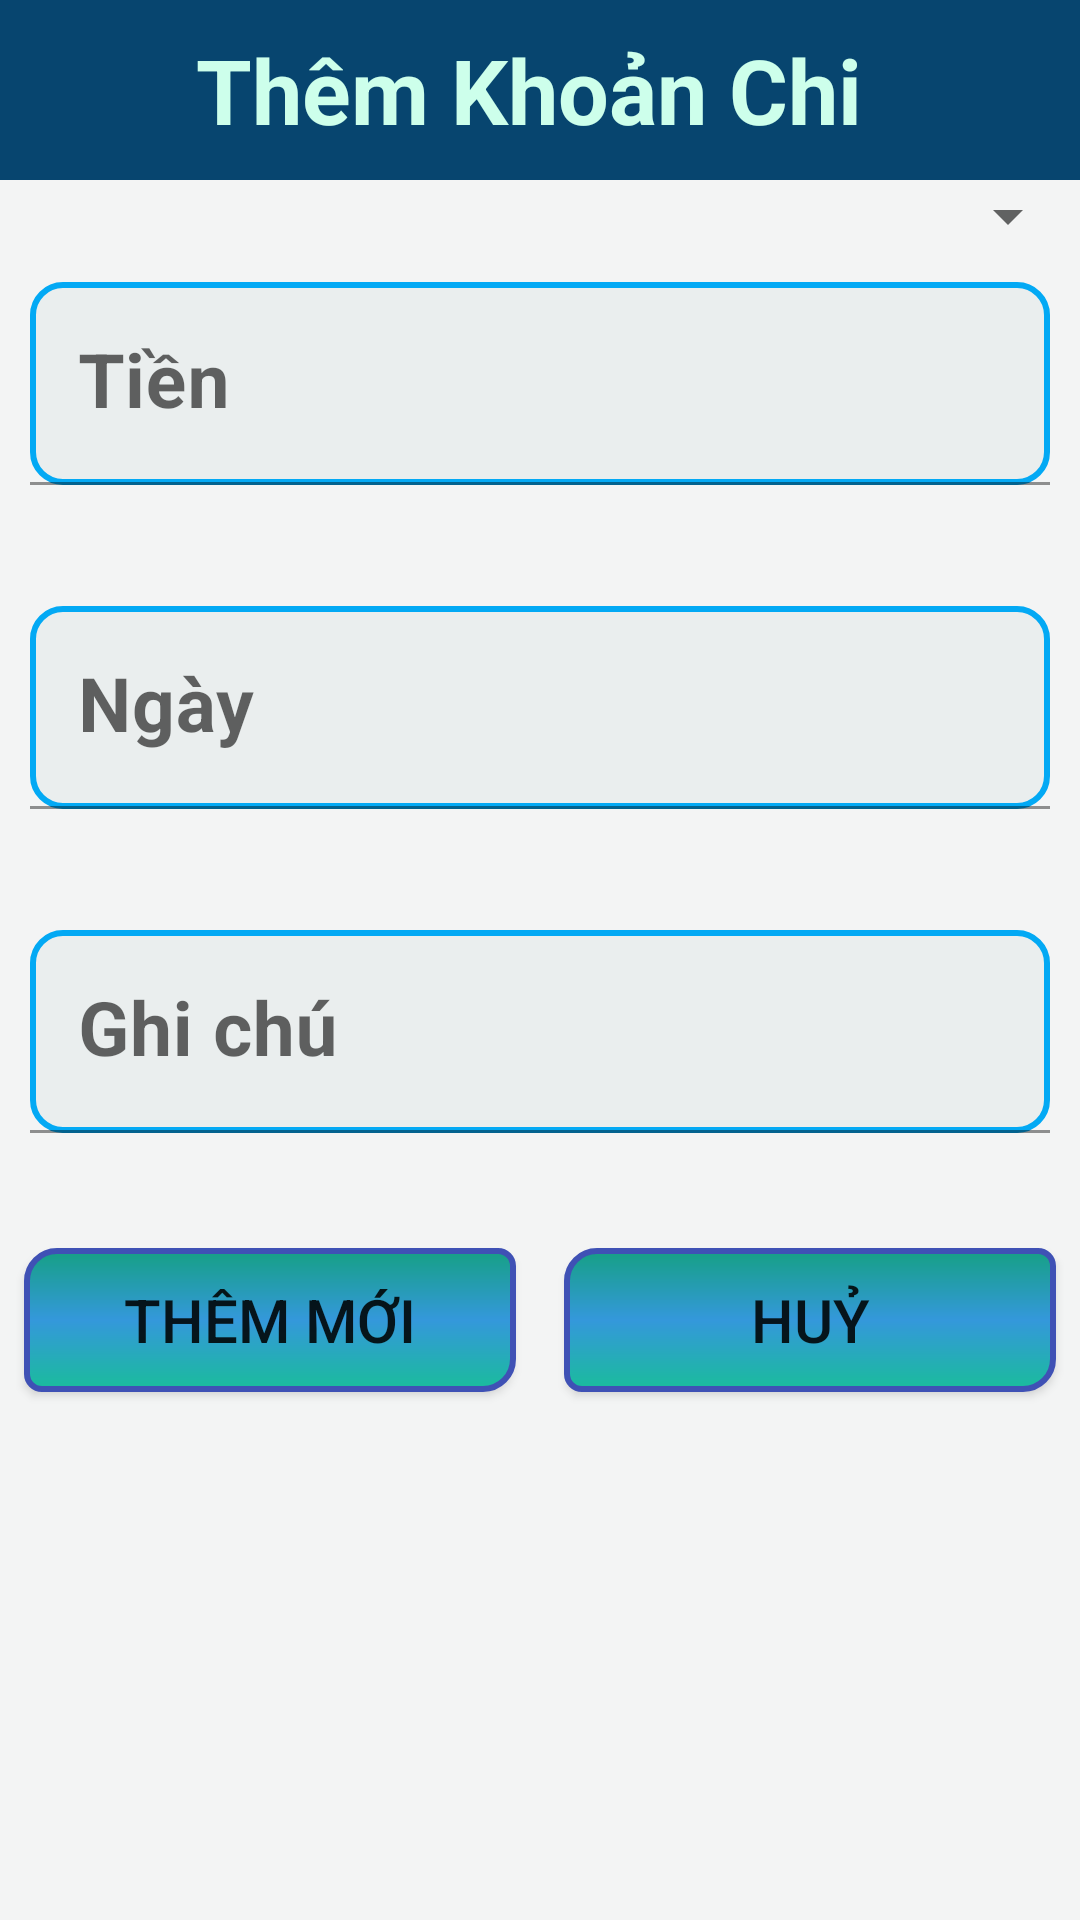

Write the Android layout XML for this screen, with the resource values it uses.
<!-- AndroidManifest.xml: application theme Theme.AsmMob202 -->
<!-- res/layout/dialog_themkhoanchi.xml -->
<?xml version="1.0" encoding="utf-8"?>
<LinearLayout xmlns:android="http://schemas.android.com/apk/res/android"
    android:layout_width="match_parent"
    android:layout_height="wrap_content"
    xmlns:app="http://schemas.android.com/apk/res-auto"
    android:layout_margin="10dp"
    android:orientation="vertical"
    android:background="#F3F4F4">

    <TextView
        android:textStyle="bold"
        android:text="Thêm Khoản Chi "
        android:background="#07456f"
        android:textColor="#cdffeb"
        android:textSize="30sp"
        android:gravity="center"
        android:layout_width="match_parent"
        android:layout_height="60dp"/>
    <Spinner
        android:id="@+id/spnLoaiChi"
        android:layout_width="match_parent"
        android:layout_height="wrap_content"/>


    <com.google.android.material.textfield.TextInputLayout
        android:id="@+id/edtTien"
        android:layout_width="match_parent"
        android:layout_height="wrap_content"
        android:hint="Tiền"
        app:endIconMode="clear_text"
        app:errorEnabled="true"
        android:layout_margin="10dp">
        <com.google.android.material.textfield.TextInputEditText
            android:layout_width="match_parent"
            android:layout_height="wrap_content"
            android:background="@drawable/custom_toast"
            android:textStyle="bold"
            android:textSize="25sp"/>
    </com.google.android.material.textfield.TextInputLayout>

    <com.google.android.material.textfield.TextInputLayout
        android:id="@+id/edtNgayChi"
        android:layout_width="match_parent"
        android:layout_height="wrap_content"
        android:hint="Ngày"
        app:endIconMode="clear_text"
        app:errorEnabled="true"
        android:layout_margin="10dp">
        <com.google.android.material.textfield.TextInputEditText
            android:layout_width="match_parent"
            android:layout_height="wrap_content"
            android:background="@drawable/custom_toast"
            android:textStyle="bold"
            android:textSize="25sp"/>
    </com.google.android.material.textfield.TextInputLayout>

    <com.google.android.material.textfield.TextInputLayout
        android:id="@+id/edtGhiChu"
        android:layout_width="match_parent"
        android:layout_height="wrap_content"
        android:hint="Ghi chú"
        app:endIconMode="clear_text"
        app:errorEnabled="true"
        android:layout_margin="10dp">
        <com.google.android.material.textfield.TextInputEditText
            android:layout_width="match_parent"
            android:layout_height="wrap_content"
            android:background="@drawable/custom_toast"
            android:textStyle="bold"
            android:textSize="25sp"/>
    </com.google.android.material.textfield.TextInputLayout>

    <LinearLayout
        android:layout_width="match_parent"
        android:layout_height="wrap_content">
        <Button
            android:id="@+id/btnThemKhoanChi"
            android:background="@drawable/custom_tabs"
            app:backgroundTint="@null"
            android:text="Thêm mới"
            android:textSize="20sp"
            android:layout_weight="1"
            android:layout_margin="8dp"
            android:layout_width="match_parent"
            android:layout_height="48dp"/>

        <Button
            android:id="@+id/btnHuyKhoanChi"
            android:text="Huỷ"
            android:background="@drawable/custom_tabs"
            app:backgroundTint="@null"
            android:textSize="20sp"
            android:layout_weight="1"
            android:layout_margin="8dp"
            android:layout_width="match_parent"
            android:layout_height="48dp"/>
    </LinearLayout>


</LinearLayout>
<!-- resources referenced by this layout -->
<resources>
  <!-- drawable custom_tabs (drawable) -->
  <?xml version="1.0" encoding="utf-8"?>
  <shape xmlns:android="http://schemas.android.com/apk/res/android">
      <corners
          android:bottomLeftRadius="5dp"
          android:bottomRightRadius="10dp"
          android:topLeftRadius="10dp"
          android:topRightRadius="5dp"/>
      <padding
          android:left="10dp"
          android:right="10dp"/>
      <gradient
          android:angle="90"
          android:centerColor="#3498db"
          android:endColor="#16a085"
          android:startColor="#1abc9c" />
      <stroke android:width="2dp"
          android:color="#3F51B5"/>
  </shape>
  <!-- drawable custom_toast (drawable) -->
  <?xml version="1.0" encoding="utf-8"?>
  <shape xmlns:android="http://schemas.android.com/apk/res/android">
      <corners
          android:radius="10dp" />
      <stroke android:color="#03A9F4"
          android:width="2dp"/>
      <solid android:color="#56D9E1E0"/>
  
  </shape>
  <style name="Theme.AsmMob202" parent="Theme.MaterialComponents.DayNight.NoActionBar">
          
          <item name="colorPrimary">@color/purple_500</item>
          <item name="colorPrimaryVariant">@color/purple_700</item>
          <item name="colorOnPrimary">@color/white</item>
          
          <item name="colorSecondary">@color/teal_200</item>
          <item name="colorSecondaryVariant">@color/teal_700</item>
          <item name="colorOnSecondary">@color/black</item>
          
          <item name="android:statusBarColor" tools:targetApi="l">?attr/colorPrimaryVariant</item>
          
      </style>
  <color name="purple_500">#FF6200EE</color>
  <color name="purple_700">#FF3700B3</color>
  <color name="white">#FFFFFFFF</color>
  <color name="teal_200">#FF03DAC5</color>
  <color name="teal_700">#FF018786</color>
  <color name="black">#FF000000</color>
</resources>
